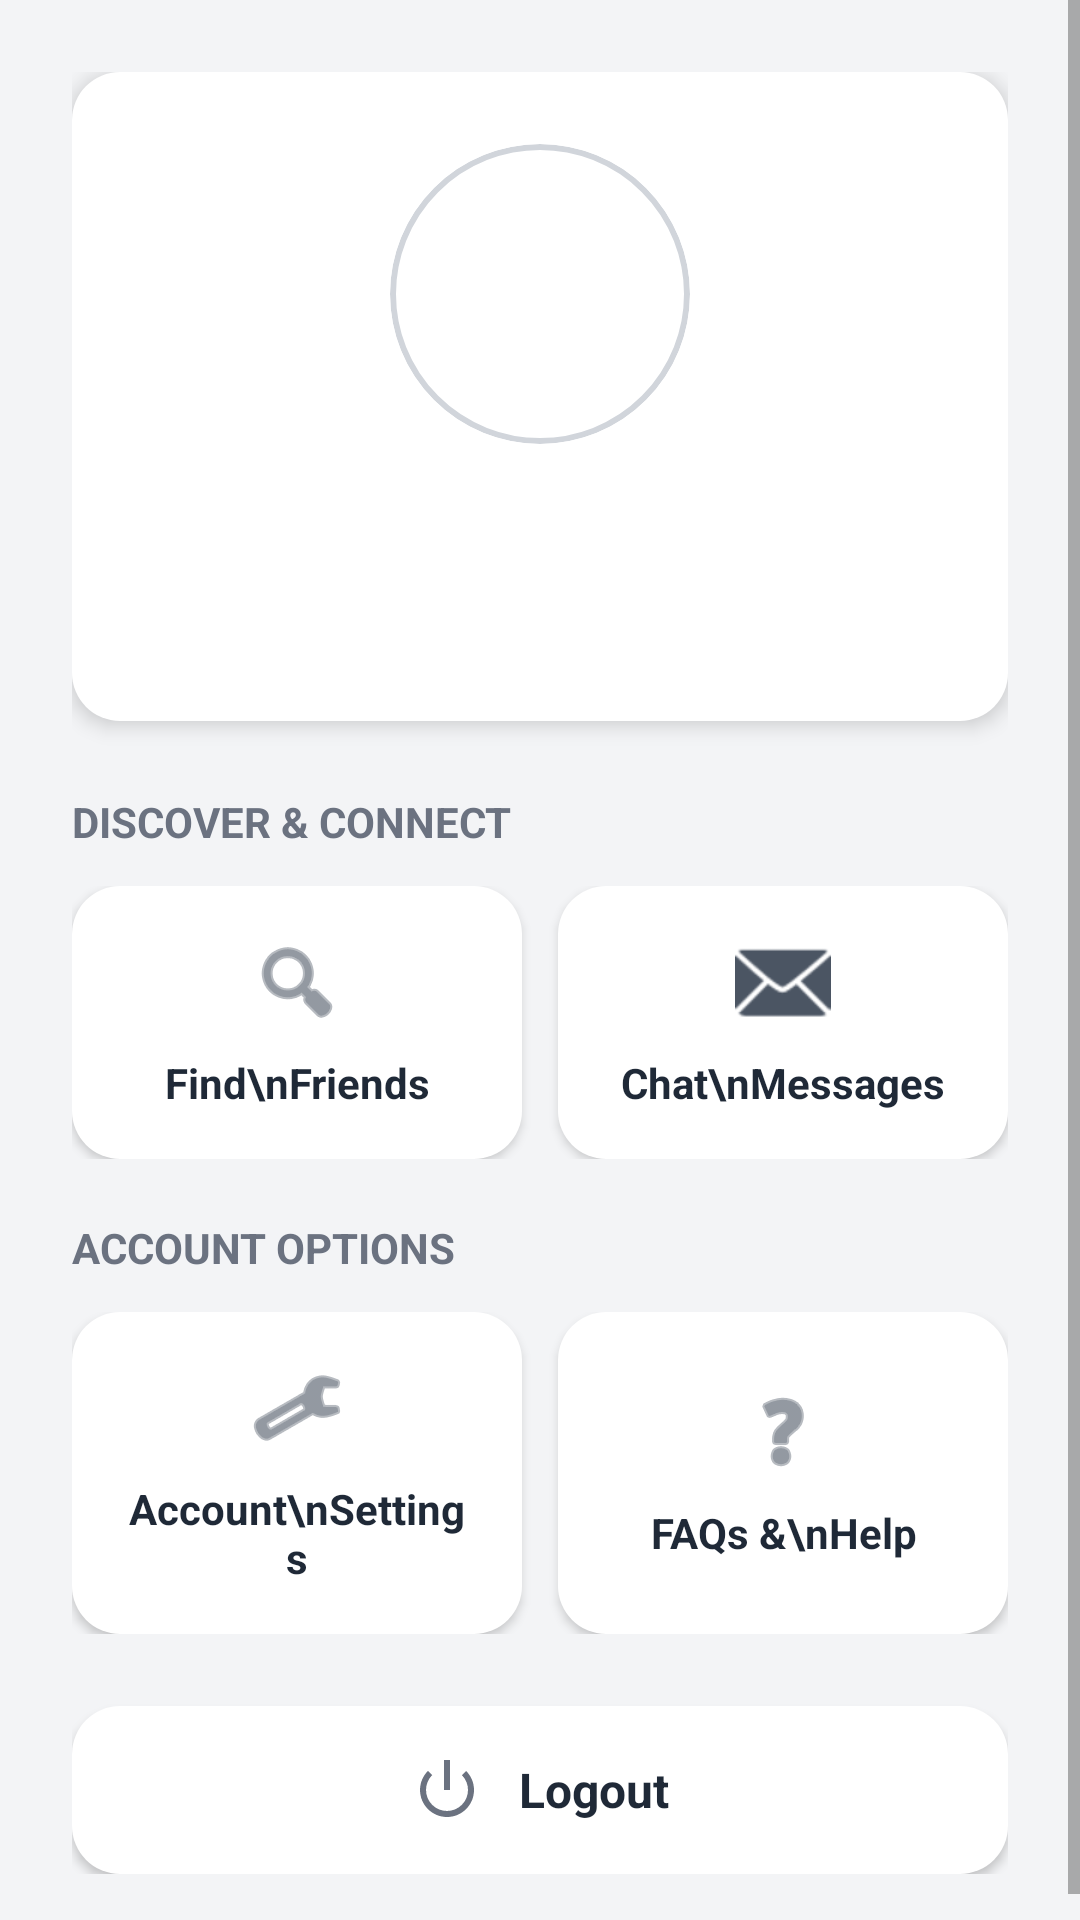

This screen was rendered from an Android layout file. Write that file and the resources it references.
<!-- AndroidManifest.xml: application theme Theme.MyLoginApp -->
<!-- res/layout/activity_dashboard.xml -->
<?xml version="1.0" encoding="utf-8"?>
<ScrollView xmlns:android="http://schemas.android.com/apk/res/android"
    xmlns:app="http://schemas.android.com/apk/res-auto"
    android:layout_width="match_parent"
    android:layout_height="match_parent"
    android:background="@color/app_background"
    android:fillViewport="true">

    <LinearLayout
        android:layout_width="match_parent"
        android:layout_height="wrap_content"
        android:orientation="vertical"
        android:padding="24dp">

        
        <LinearLayout
            android:layout_width="match_parent"
            android:layout_height="wrap_content"
            android:orientation="vertical"
            android:gravity="center"
            android:background="@drawable/menu_card_bg"
            android:padding="24dp"
            android:layout_marginBottom="24dp"
            android:elevation="4dp">

            <ImageView
                android:id="@+id/profileImageView"
                android:layout_width="100dp"
                android:layout_height="100dp"
                android:layout_marginBottom="16dp"
                android:background="@drawable/profile_image_circle"
                android:clipToOutline="true"
                android:outlineProvider="background"
                android:scaleType="centerCrop"
                android:src="@drawable/ic_baseline_account_circle_24" />

            <TextView
                android:id="@+id/welcomeText"
                android:layout_width="wrap_content"
                android:layout_height="wrap_content"
                android:textColor="@color/app_text_primary"
                android:textSize="22sp"
                android:textStyle="bold"
                android:textAlignment="center"
                android:layout_marginBottom="4dp" />

            <TextView
                android:id="@+id/providerText"
                android:layout_width="wrap_content"
                android:layout_height="wrap_content"
                android:textColor="@color/app_text_secondary"
                android:textSize="14sp"
                android:textAlignment="center" />
        </LinearLayout>

        
        <TextView
            android:layout_width="wrap_content"
            android:layout_height="wrap_content"
            android:text="Discover &amp; Connect"
            android:textColor="@color/app_text_secondary"
            android:textSize="14sp"
            android:textStyle="bold"
            android:layout_marginBottom="12dp"
            android:textAllCaps="true" />

        
        <LinearLayout
            android:layout_width="match_parent"
            android:layout_height="wrap_content"
            android:orientation="horizontal"
            android:baselineAligned="false"
            android:layout_marginBottom="12dp">

            
            <LinearLayout
                android:id="@+id/findFriendsBtn"
                android:layout_width="0dp"
                android:layout_height="match_parent"
                android:layout_weight="1"
                android:layout_marginEnd="6dp"
                android:background="@drawable/menu_card_bg"
                android:orientation="vertical"
                android:gravity="center"
                android:padding="16dp"
                android:elevation="2dp">

                <ImageView
                    android:layout_width="32dp"
                    android:layout_height="32dp"
                    android:src="@android:drawable/ic_menu_search"
                    android:layout_marginBottom="8dp"
                    app:tint="@color/app_button" />

                <TextView
                    android:layout_width="wrap_content"
                    android:layout_height="wrap_content"
                    android:text="Find\nFriends"
                    android:textColor="@color/app_text_primary"
                    android:textSize="14sp"
                    android:textStyle="bold"
                    android:textAlignment="center" />
            </LinearLayout>

            
            <LinearLayout
                android:id="@+id/messagesBtn"
                android:layout_width="0dp"
                android:layout_height="match_parent"
                android:layout_weight="1"
                android:layout_marginStart="6dp"
                android:background="@drawable/menu_card_bg"
                android:orientation="vertical"
                android:gravity="center"
                android:padding="16dp"
                android:elevation="2dp">

                <ImageView
                    android:layout_width="32dp"
                    android:layout_height="32dp"
                    android:src="@android:drawable/ic_dialog_email"
                    android:layout_marginBottom="8dp"
                    app:tint="@color/app_button" />

                <TextView
                    android:layout_width="wrap_content"
                    android:layout_height="wrap_content"
                    android:text="Chat\nMessages"
                    android:textColor="@color/app_text_primary"
                    android:textSize="14sp"
                    android:textStyle="bold"
                    android:textAlignment="center" />
            </LinearLayout>
        </LinearLayout>

        
        <TextView
            android:layout_width="wrap_content"
            android:layout_height="wrap_content"
            android:text="Account Options"
            android:textColor="@color/app_text_secondary"
            android:textSize="14sp"
            android:textStyle="bold"
            android:layout_marginTop="8dp"
            android:layout_marginBottom="12dp"
            android:textAllCaps="true" />

        
        <LinearLayout
            android:layout_width="match_parent"
            android:layout_height="wrap_content"
            android:orientation="horizontal"
            android:baselineAligned="false"
            android:layout_marginBottom="24dp">

            
            <LinearLayout
                android:id="@+id/settingsBtn"
                android:layout_width="0dp"
                android:layout_height="match_parent"
                android:layout_weight="1"
                android:layout_marginEnd="6dp"
                android:background="@drawable/menu_card_bg"
                android:orientation="vertical"
                android:gravity="center"
                android:padding="16dp"
                android:elevation="2dp">

                <ImageView
                    android:layout_width="32dp"
                    android:layout_height="32dp"
                    android:src="@android:drawable/ic_menu_preferences"
                    android:layout_marginBottom="8dp"
                    app:tint="@color/app_button" />

                <TextView
                    android:layout_width="wrap_content"
                    android:layout_height="wrap_content"
                    android:text="Account\nSettings"
                    android:textColor="@color/app_text_primary"
                    android:textSize="14sp"
                    android:textStyle="bold"
                    android:textAlignment="center" />
            </LinearLayout>

            
            <LinearLayout
                android:id="@+id/faqsBtn"
                android:layout_width="0dp"
                android:layout_height="match_parent"
                android:layout_weight="1"
                android:layout_marginStart="6dp"
                android:background="@drawable/menu_card_bg"
                android:orientation="vertical"
                android:gravity="center"
                android:padding="16dp"
                android:elevation="2dp">

                <ImageView
                    android:layout_width="32dp"
                    android:layout_height="32dp"
                    android:src="@android:drawable/ic_menu_help"
                    android:layout_marginBottom="8dp"
                    app:tint="@color/app_button" />

                <TextView
                    android:layout_width="wrap_content"
                    android:layout_height="wrap_content"
                    android:text="FAQs &amp;\nHelp"
                    android:textColor="@color/app_text_primary"
                    android:textSize="14sp"
                    android:textStyle="bold"
                    android:textAlignment="center" />
            </LinearLayout>
        </LinearLayout>

        
        <View
            android:layout_width="match_parent"
            android:layout_height="0dp"
            android:layout_weight="1" />

        
        <LinearLayout
            android:id="@+id/logoutBtn"
            android:layout_width="match_parent"
            android:layout_height="wrap_content"
            android:background="@drawable/menu_card_bg"
            android:orientation="horizontal"
            android:gravity="center"
            android:padding="16dp"
            android:elevation="2dp">

            <ImageView
                android:layout_width="24dp"
                android:layout_height="24dp"
                android:src="@android:drawable/ic_lock_power_off"
                android:layout_marginEnd="12dp"
                app:tint="@color/app_text_secondary" />

            <TextView
                android:layout_width="wrap_content"
                android:layout_height="wrap_content"
                android:text="@string/logout"
                android:textColor="@color/app_text_primary"
                android:textSize="16sp"
                android:textStyle="bold" />
        </LinearLayout>

    </LinearLayout>
</ScrollView>
<!-- resources referenced by this layout -->
<resources>
  <color name="app_background">#FFF3F4F6</color>
  <color name="app_button">#FF4B5563</color>
  <color name="app_text_primary">#FF1F2937</color>
  <color name="app_text_secondary">#FF6B7280</color>
  <!-- drawable menu_card_bg (drawable) -->
  <?xml version="1.0" encoding="utf-8"?>
  <shape xmlns:android="http://schemas.android.com/apk/res/android"
      android:shape="rectangle">
      <solid android:color="@color/menu_card_bg" />
      <corners android:radius="16dp" />
  </shape>
  <!-- drawable profile_image_circle (drawable) -->
  <?xml version="1.0" encoding="utf-8"?>
  <shape xmlns:android="http://schemas.android.com/apk/res/android"
      android:shape="oval">
      <solid android:color="@color/app_surface" />
      <stroke
          android:width="2dp"
          android:color="@color/app_stroke" />
  </shape>
  <string name="logout">Logout</string>
  <style name="Theme.MyLoginApp" parent="Theme.MaterialComponents.DayNight.NoActionBar">
          
          <item name="colorPrimary">@color/purple_500</item>
          <item name="colorPrimaryVariant">@color/purple_700</item>
          <item name="colorOnPrimary">@color/white</item>
          
          <item name="colorSecondary">@color/teal_200</item>
          <item name="colorSecondaryVariant">@color/teal_700</item>
          <item name="colorOnSecondary">@color/black</item>
          
          <item name="android:statusBarColor" tools:targetApi="l">?attr/colorPrimaryVariant</item>
          
      </style>
  <color name="menu_card_bg">#FFFFFFFF</color>
  <color name="app_surface">#FFFFFFFF</color>
  <color name="app_stroke">#FFD1D5DB</color>
  <color name="purple_500">#FF6200EE</color>
  <color name="purple_700">#FF3700B3</color>
  <color name="white">#FFFFFFFF</color>
  <color name="teal_200">#FF03DAC5</color>
  <color name="teal_700">#FF018786</color>
  <color name="black">#FF000000</color>
</resources>
